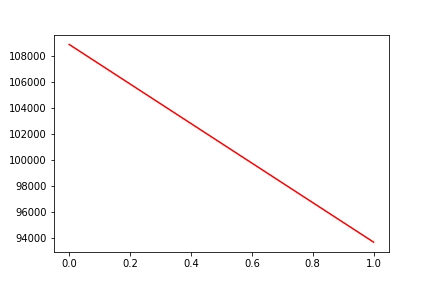

The data file committed next to this chart (first rows):
, date, assets
0, 0, 108879
1, 20200413, 93657
